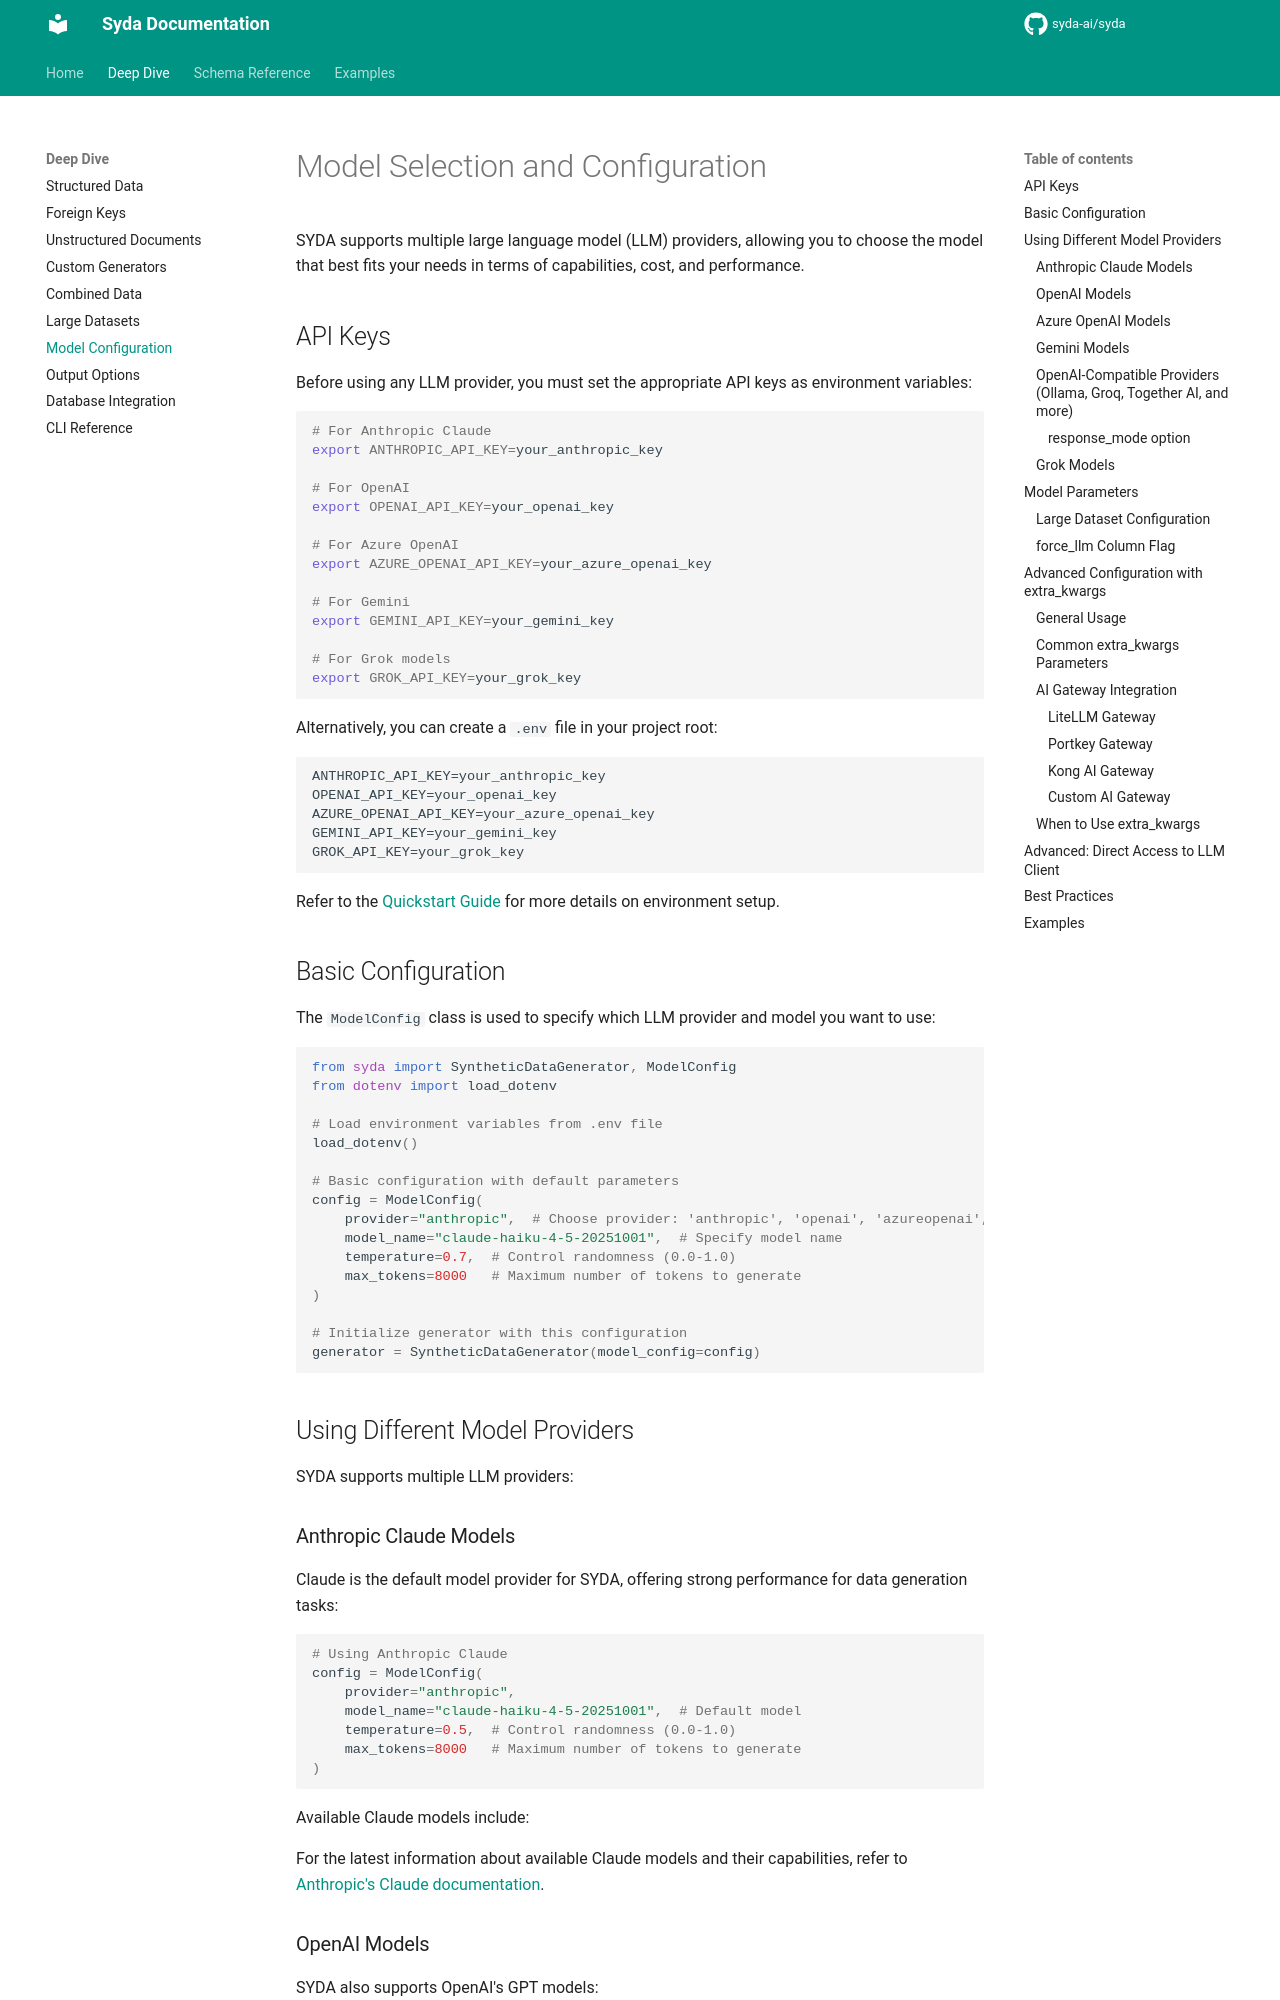

repository: syda-ai/syda · page: deep_dive/model_configuration/index.html · generator: mkdocs

---
title: AI Model Configuration & Selection | Syda Deep Dive
description: Configure and select AI models (OpenAI, Anthropic, Gemini, Azure OpenAI, Grok) for synthetic data generation with Syda - API keys, model parameters, and performance optimization.
keywords:
  - AI model configuration
  - LLM model selection
  - OpenAI model setup
  - Anthropic model setup
  - Gemini model setup
  - Azure OpenAI model setup
  - Grok model setup
  - API key configuration
  - model parameters
  - extra_kwargs configuration
---

# Model Selection and Configuration

SYDA supports multiple large language model (LLM) providers, allowing you to choose the model that best fits your needs in terms of capabilities, cost, and performance.

## API Keys

Before using any LLM provider, you must set the appropriate API keys as environment variables:

```bash
# For Anthropic Claude
export ANTHROPIC_API_KEY=your_anthropic_key

# For OpenAI
export OPENAI_API_KEY=your_openai_key

# For Azure OpenAI
export AZURE_OPENAI_API_KEY=your_azure_openai_key

# For Gemini
export GEMINI_API_KEY=your_gemini_key

# For Grok models
export GROK_API_KEY=your_grok_key
```

Alternatively, you can create a `.env` file in your project root:

```
ANTHROPIC_API_KEY=your_anthropic_key
OPENAI_API_KEY=your_openai_key
AZURE_OPENAI_API_KEY=your_azure_openai_key
GEMINI_API_KEY=your_gemini_key
GROK_API_KEY=your_grok_key
```

Refer to the [Quickstart Guide](../quickstart.md) for more details on environment setup.

## Basic Configuration

The `ModelConfig` class is used to specify which LLM provider and model you want to use:

```python
from syda import SyntheticDataGenerator, ModelConfig
from dotenv import load_dotenv

# Load environment variables from .env file
load_dotenv()

# Basic configuration with default parameters
config = ModelConfig(
    provider="anthropic",  # Choose provider: 'anthropic', 'openai', 'azureopenai', 'gemini', 'grok'
    model_name="claude-haiku-4-5-20251001",  # Specify model name
    temperature=0.7,  # Control randomness (0.0-1.0)
    max_tokens=8000   # Maximum number of tokens to generate
)

# Initialize generator with this configuration
generator = SyntheticDataGenerator(model_config=config)
```

## Using Different Model Providers

SYDA supports multiple LLM providers:
